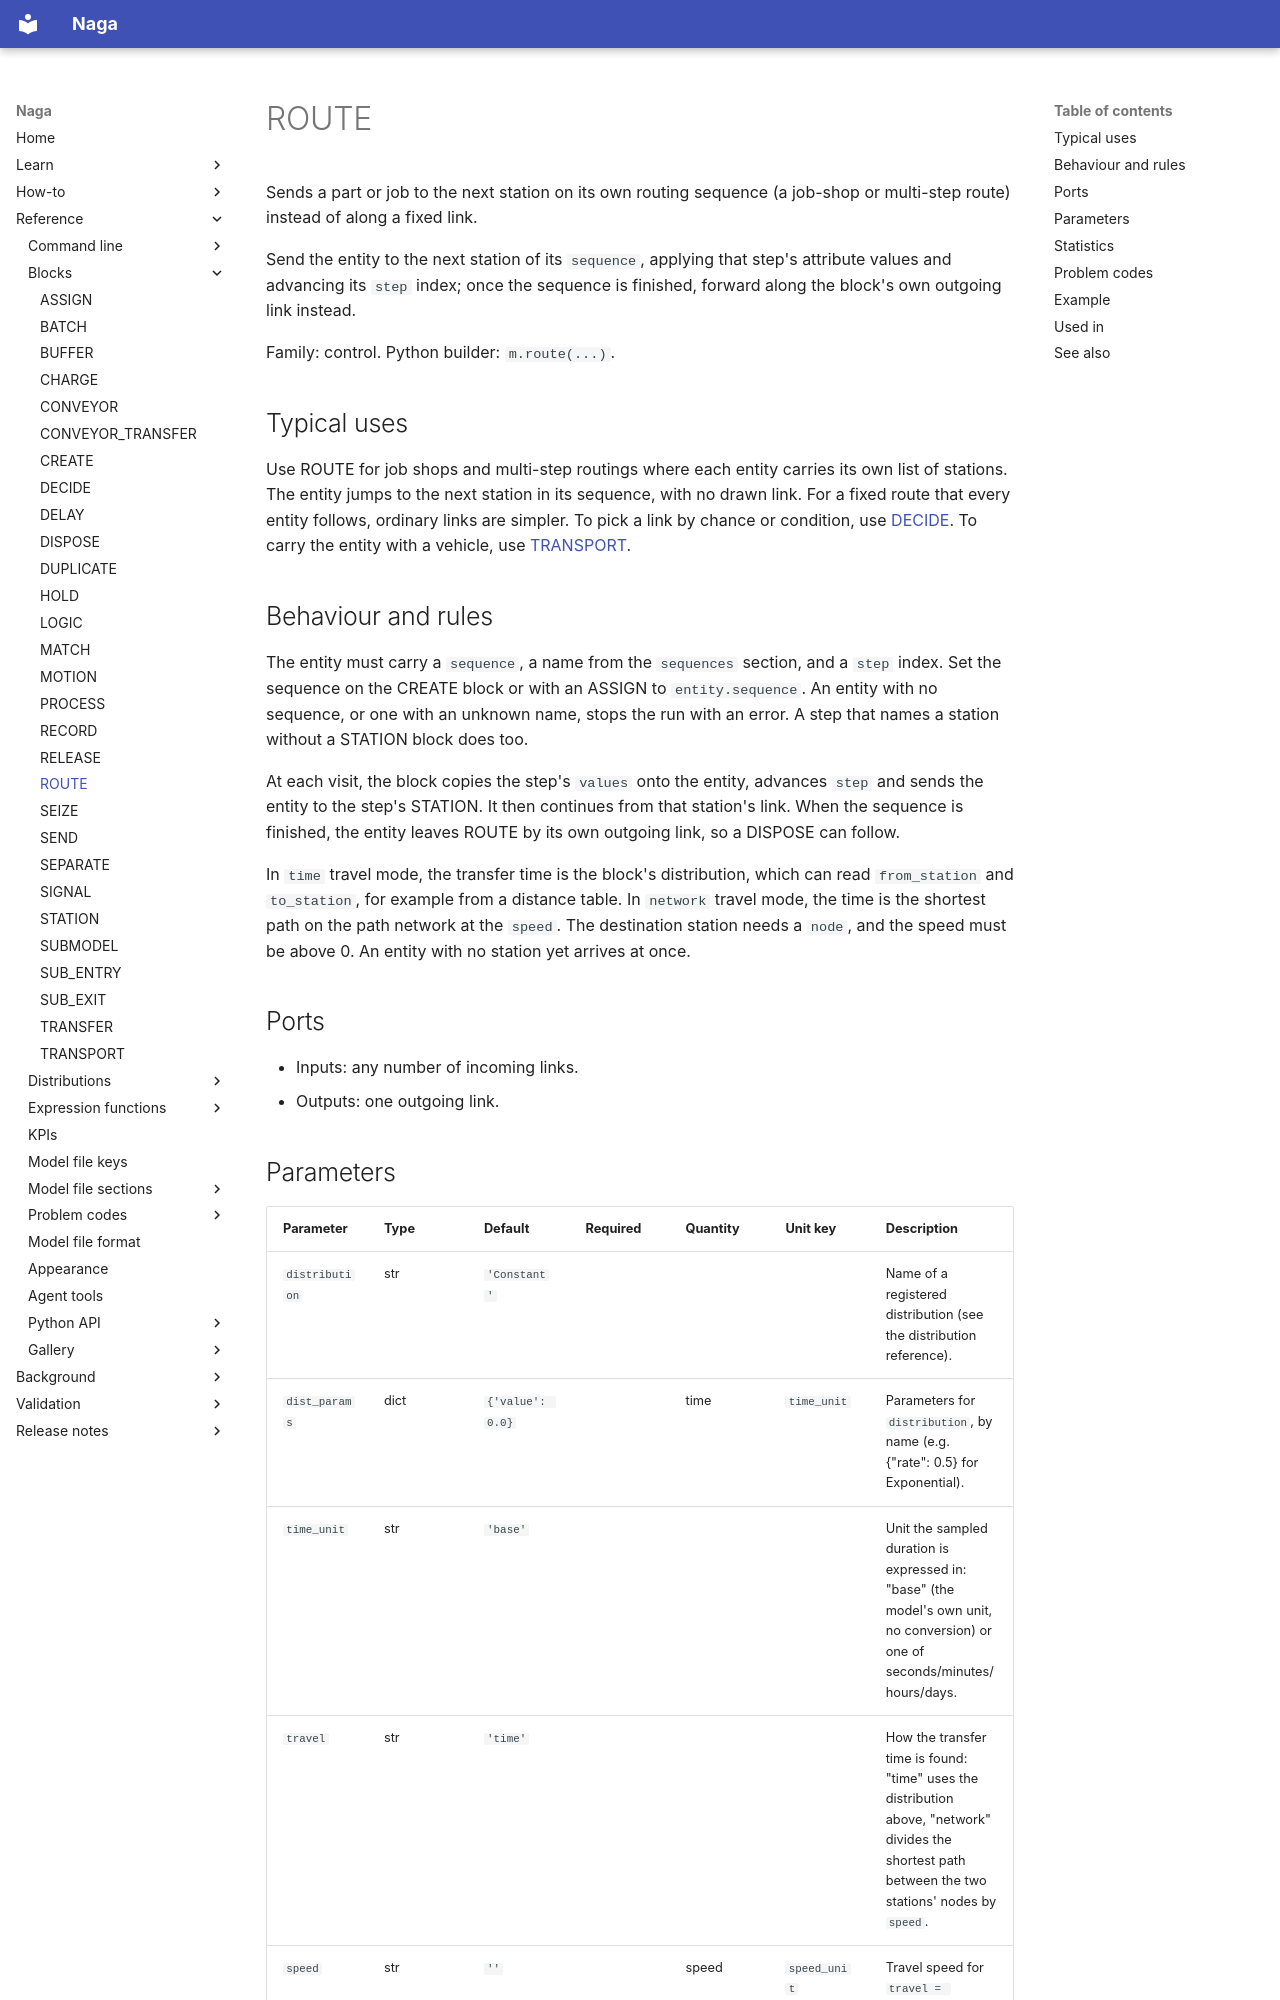

repository: TheMattHub/naga · page: reference/blocks/route.html · generator: mkdocs

<!-- GENERATED by tools/gen_engine_docs.py -- do not edit by hand. -->
<!-- Regenerate with: python tools/gen_engine_docs.py -->

# ROUTE

Sends a part or job to the next station on its own routing sequence (a job-shop or multi-step route) instead of along a fixed link.

Send the entity to the next station of its `sequence`, applying that step's attribute values and advancing its `step` index; once the sequence is finished, forward along the block's own outgoing link instead.

Family: control. Python builder: `m.route(...)`.

## Typical uses

Use ROUTE for job shops and multi-step routings where each entity carries its own list of stations. The entity jumps to the next station in its sequence, with no drawn link. For a fixed route that every entity follows, ordinary links are simpler. To pick a link by chance or condition, use [DECIDE](decide.md). To carry the entity with a vehicle, use [TRANSPORT](transport.md).

## Behaviour and rules

The entity must carry a `sequence`, a name from the `sequences` section, and a `step` index. Set the sequence on the CREATE block or with an ASSIGN to `entity.sequence`. An entity with no sequence, or one with an unknown name, stops the run with an error. A step that names a station without a STATION block does too.

At each visit, the block copies the step's `values` onto the entity, advances `step` and sends the entity to the step's STATION. It then continues from that station's link. When the sequence is finished, the entity leaves ROUTE by its own outgoing link, so a DISPOSE can follow.

In `time` travel mode, the transfer time is the block's distribution, which can read `from_station` and `to_station`, for example from a distance table. In `network` travel mode, the time is the shortest path on the path network at the `speed`. The destination station needs a `node`, and the speed must be above 0. An entity with no station yet arrives at once.

## Ports

- Inputs: any number of incoming links.
- Outputs: one outgoing link.

## Parameters

| Parameter | Type | Default | Required | Quantity | Unit key | Description |
|---|---|---|---|---|---|---|
| `distribution` | str | `'Constant'` |  |  |  | Name of a registered distribution (see the distribution reference). |
| `dist_params` | dict | `{'value': 0.0}` |  | time | `time_unit` | Parameters for `distribution`, by name (e.g. {"rate": 0.5} for Exponential). |
| `time_unit` | str | `'base'` |  |  |  | Unit the sampled duration is expressed in: "base" (the model's own unit, no conversion) or one of seconds/minutes/hours/days. |
| `travel` | str | `'time'` |  |  |  | How the transfer time is found: "time" uses the distribution above, "network" divides the shortest path between the two stations' nodes by `speed`. |
| `speed` | str | `''` |  | speed | `speed_unit` | Travel speed for `travel = "network"`, an expression in distance per time unit (e.g. 1.2, or `entity.walk_speed`). Empty means 1. |
| `speed_unit` | str | `'base'` |  |  |  | Unit of `speed`: "base" (the model's) or one of its quantity's units. |
